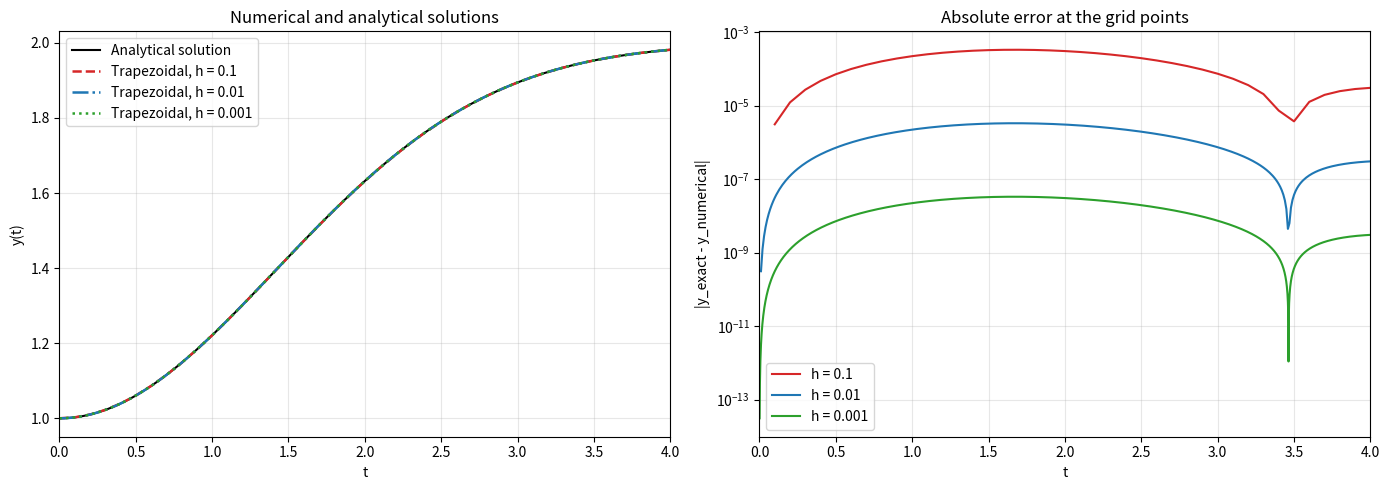

Reproduce this figure in Python.
import numpy as np
import matplotlib.pyplot as plt

def exact_solution(t):
    """Return the analytical solution."""
    return 2 - np.exp(-(t**2) / 4)


def trapezoidal_method(h):
    """Solve the ODE using the implicit trapezoidal method."""

    # Define the interval and initial condition.
    t_initial = 0.0
    t_final = 4.0
    y_initial = 1.0

    # Calculate the number of steps.
    n = int(round((t_final - t_initial) / h))

    # Create the time grid, including both endpoints.
    t = np.linspace(t_initial, t_final, n + 1)

    # Create the numerical solution array.
    y = np.zeros(n + 1)
    y[0] = y_initial

    for i in range(n):

        # The implicit trapezoidal formula is:
        #
        # y[i+1] = y[i] + (h/2) * (
        #     (t[i]/2) * (2 - y[i])
        #     + (t[i+1]/2) * (2 - y[i+1])
        # )
        #
        # For this linear ODE, solve algebraically for y[i+1].

        numerator = (
            (1 - h * t[i] / 4) * y[i]
            + (h / 2) * (t[i] + t[i + 1])
        )

        denominator = 1 + h * t[i + 1] / 4

        y[i + 1] = numerator / denominator

    return t, y


# Step sizes required in the exercise.
step_sizes = [0.1, 0.01, 0.001]

colors = ["tab:red", "tab:blue", "tab:green"]
line_styles = ["--", "-.", ":"]

# Create two plots side by side.
fig, axes = plt.subplots(1, 2, figsize=(14, 5))

# Draw the analytical solution using a fine grid.
t_exact = np.linspace(0, 4, 1001)

axes[0].plot(
    t_exact,
    exact_solution(t_exact),
    color="black",
    linewidth=1.5,
    label="Analytical solution"
)

# Print the numerical results.
print("Exercise 2: Implicit trapezoidal method")
print(f"Exact value at t = 4: {exact_solution(4):.12f}")
print()

print(
    f"{'h':>8} "
    f"{'Steps':>8} "
    f"{'Numerical y(4)':>18} "
    f"{'Endpoint error':>18} "
    f"{'Maximum error':>18}"
)

print("-" * 74)

for h, color, style in zip(
    step_sizes, colors, line_styles
):

    # Calculate the numerical solution.
    t, y = trapezoidal_method(h)

    # Evaluate the analytical solution at the same grid points.
    y_exact = exact_solution(t)

    # Calculate the absolute global error at every grid point.
    absolute_error = np.abs(y_exact - y)

    endpoint_error = absolute_error[-1]
    maximum_error = np.max(absolute_error)

    print(
        f"{h:8.3f} "
        f"{len(t) - 1:8d} "
        f"{y[-1]:18.12f} "
        f"{endpoint_error:18.6e} "
        f"{maximum_error:18.6e}"
    )

    # First plot: numerical and analytical solutions.
    axes[0].plot(
        t,
        y,
        color=color,
        linestyle=style,
        linewidth=1.8,
        label=f"Trapezoidal, h = {h}"
    )

    # Second plot: absolute errors.
    # Mask zero errors because the logarithm of zero is undefined.
    error_to_plot = np.ma.masked_less_equal(
        absolute_error, 0
    )

    axes[1].semilogy(
        t,
        error_to_plot,
        color=color,
        linewidth=1.5,
        label=f"h = {h}"
    )

# Format the first plot.
axes[0].set_title("Numerical and analytical solutions")
axes[0].set_xlabel("t")
axes[0].set_ylabel("y(t)")
axes[0].set_xlim(0, 4)
axes[0].legend()
axes[0].grid(True, alpha=0.3)

# Format the second plot.
axes[1].set_title("Absolute error at the grid points")
axes[1].set_xlabel("t")
axes[1].set_ylabel("|y_exact - y_numerical|")
axes[1].set_xlim(0, 4)
axes[1].legend()
axes[1].grid(True, alpha=0.3)

plt.tight_layout()
plt.show()
